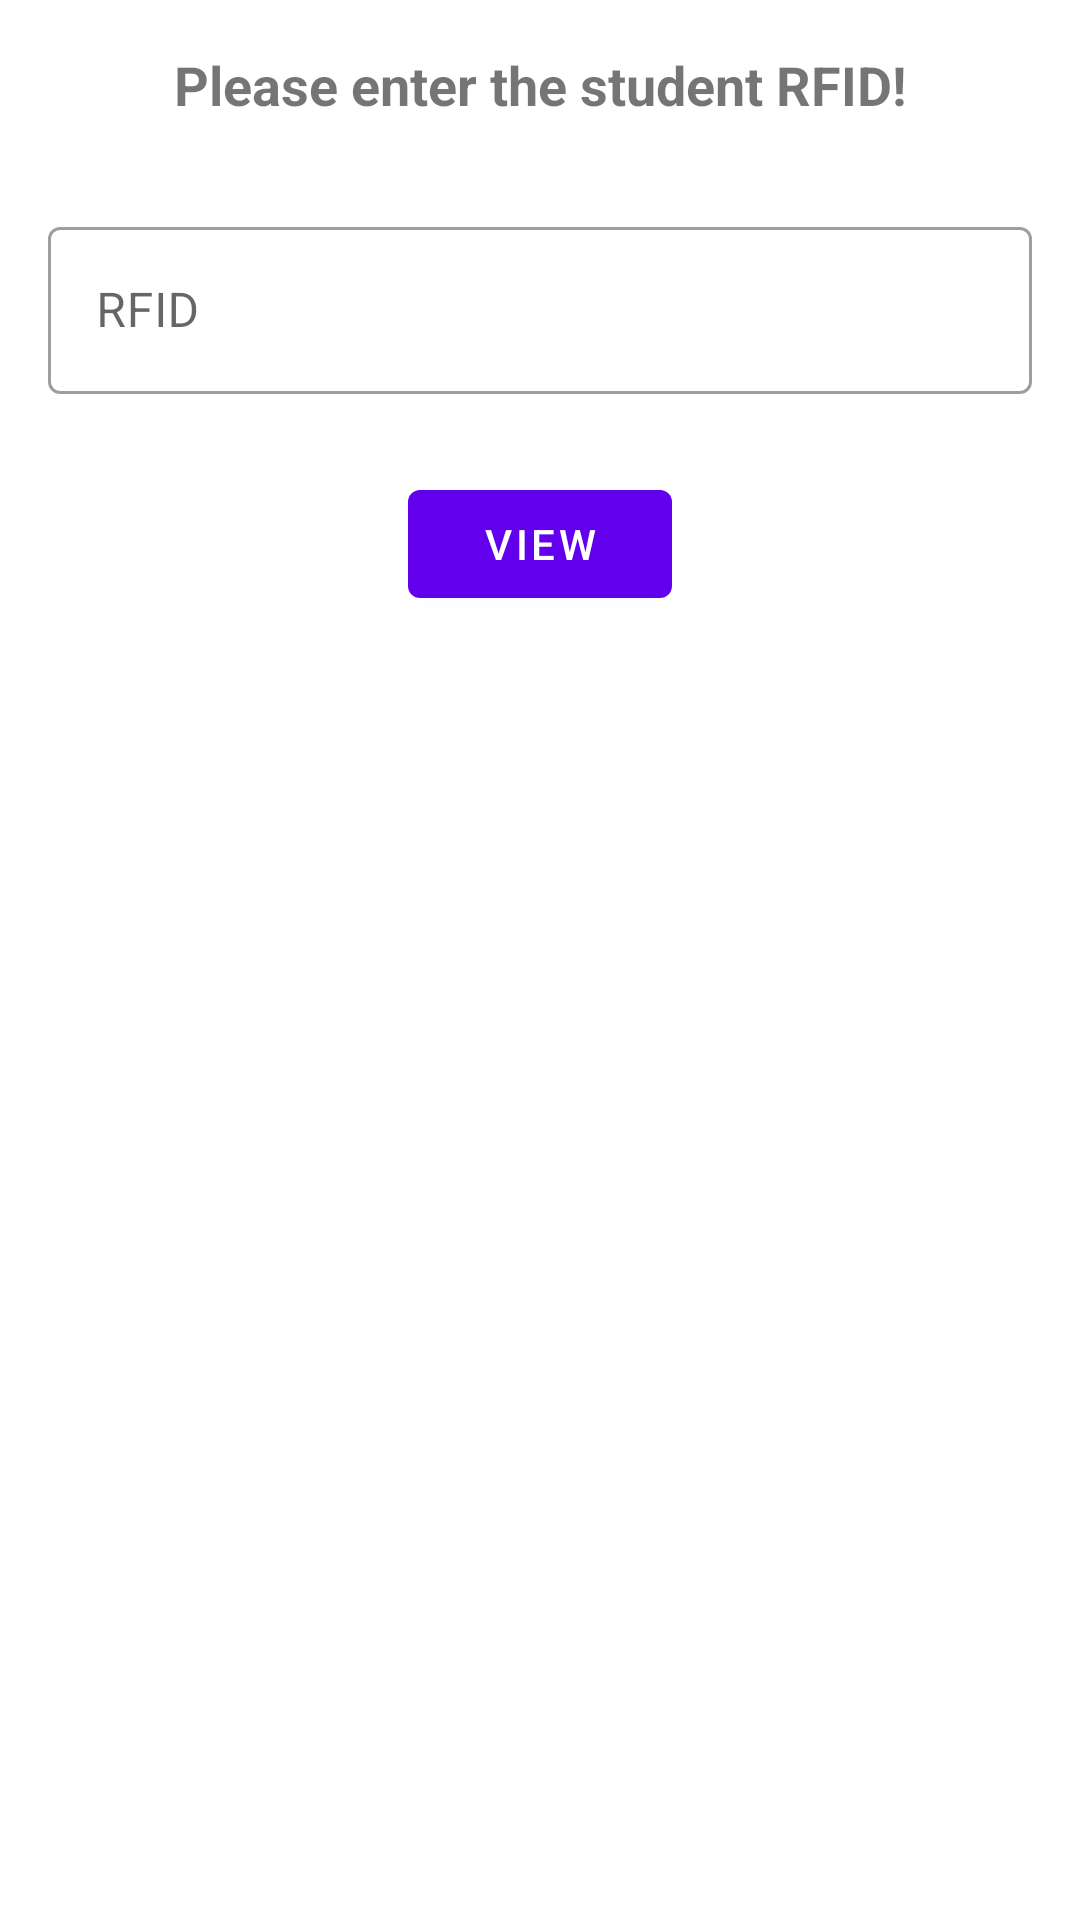

This screen was rendered from an Android layout file. Write that file and the resources it references.
<!-- AndroidManifest.xml: application theme AppTheme -->
<!-- res/layout/activity_view_student.xml -->
<?xml version="1.0" encoding="utf-8"?>
<RelativeLayout xmlns:android="http://schemas.android.com/apk/res/android"
    xmlns:app="http://schemas.android.com/apk/res-auto"
    xmlns:tools="http://schemas.android.com/tools"
    android:layout_width="match_parent"
    android:layout_height="match_parent"
    tools:context=".Admin.ViewStudentActivity">

    <RelativeLayout
        android:layout_width="match_parent"
        android:layout_height="match_parent"
        android:layout_margin="8dp"
        android:padding="8dp">

        <TextView
            android:layout_width="match_parent"
            android:layout_height="wrap_content"
            android:id="@+id/textview1"
            android:text="Please enter the student RFID!"
            android:textStyle="bold"
            android:textSize="18sp"
            android:textAlignment="center"
            android:layout_marginBottom="30dp"/>

        <com.google.android.material.textfield.TextInputLayout
            android:id="@+id/textInputLayout1"
            android:layout_width="match_parent"
            android:layout_height="wrap_content"
            app:hintAnimationEnabled="true"
            style="@style/Widget.MaterialComponents.TextInputLayout.OutlinedBox"
            android:hint="RFID"
            android:layout_marginBottom="10dp"
            android:layout_below="@id/textview1">
            <com.google.android.material.textfield.TextInputEditText
                android:id="@+id/textInputStudentSearchRFID"
                android:layout_width="match_parent"
                android:layout_height="wrap_content" />
        </com.google.android.material.textfield.TextInputLayout>

        <com.google.android.material.button.MaterialButton
            android:layout_width="wrap_content"
            style="@style/Widget.MaterialComponents.Button"
            android:layout_height="wrap_content"
            android:text="View"
            android:id="@+id/button1"
            android:layout_centerInParent="true"
            android:layout_marginTop="16dp"
            android:onClick="studentViewButtonClicked"
            android:layout_below="@+id/textInputLayout1"/>

        <TextView
            android:layout_width="match_parent"
            android:layout_height="wrap_content"
            android:id="@+id/textViewResultStudent"
            android:text="Please enter the student RFID!"
            android:textStyle="bold"
            android:textSize="16sp"
            android:visibility="invisible"
            android:textColor="@android:color/holo_red_dark"
            android:layout_marginTop="8dp"
            android:textAlignment="center"
            android:layout_below="@id/button1"
            android:layout_marginBottom="30dp"/>

        <ProgressBar
            android:layout_width="wrap_content"
            android:layout_height="wrap_content"
            android:id="@+id/studentProgressBar"
            android:visibility="invisible"
            android:layout_below="@id/textViewResultStudent"
            android:layout_centerInParent="true"
            android:indeterminate="true"/>


    </RelativeLayout>

</RelativeLayout>
<!-- resources referenced by this layout -->
<resources>
  <style name="AppTheme" parent="Theme.MaterialComponents.Light.DarkActionBar">
          
          <item name="colorPrimary">@color/colorPrimary</item>
          <item name="colorPrimaryDark">@color/colorPrimaryDark</item>
          <item name="colorAccent">@color/colorAccent</item>
      </style>
  <!-- not gathered from this repository: default colours our renderer supplied (Android Studio template values) -->
  <color name="colorPrimary">#FF6200EE</color>
  <color name="colorPrimaryDark">#FF3700B3</color>
  <color name="colorAccent">#FF03DAC5</color>
</resources>
